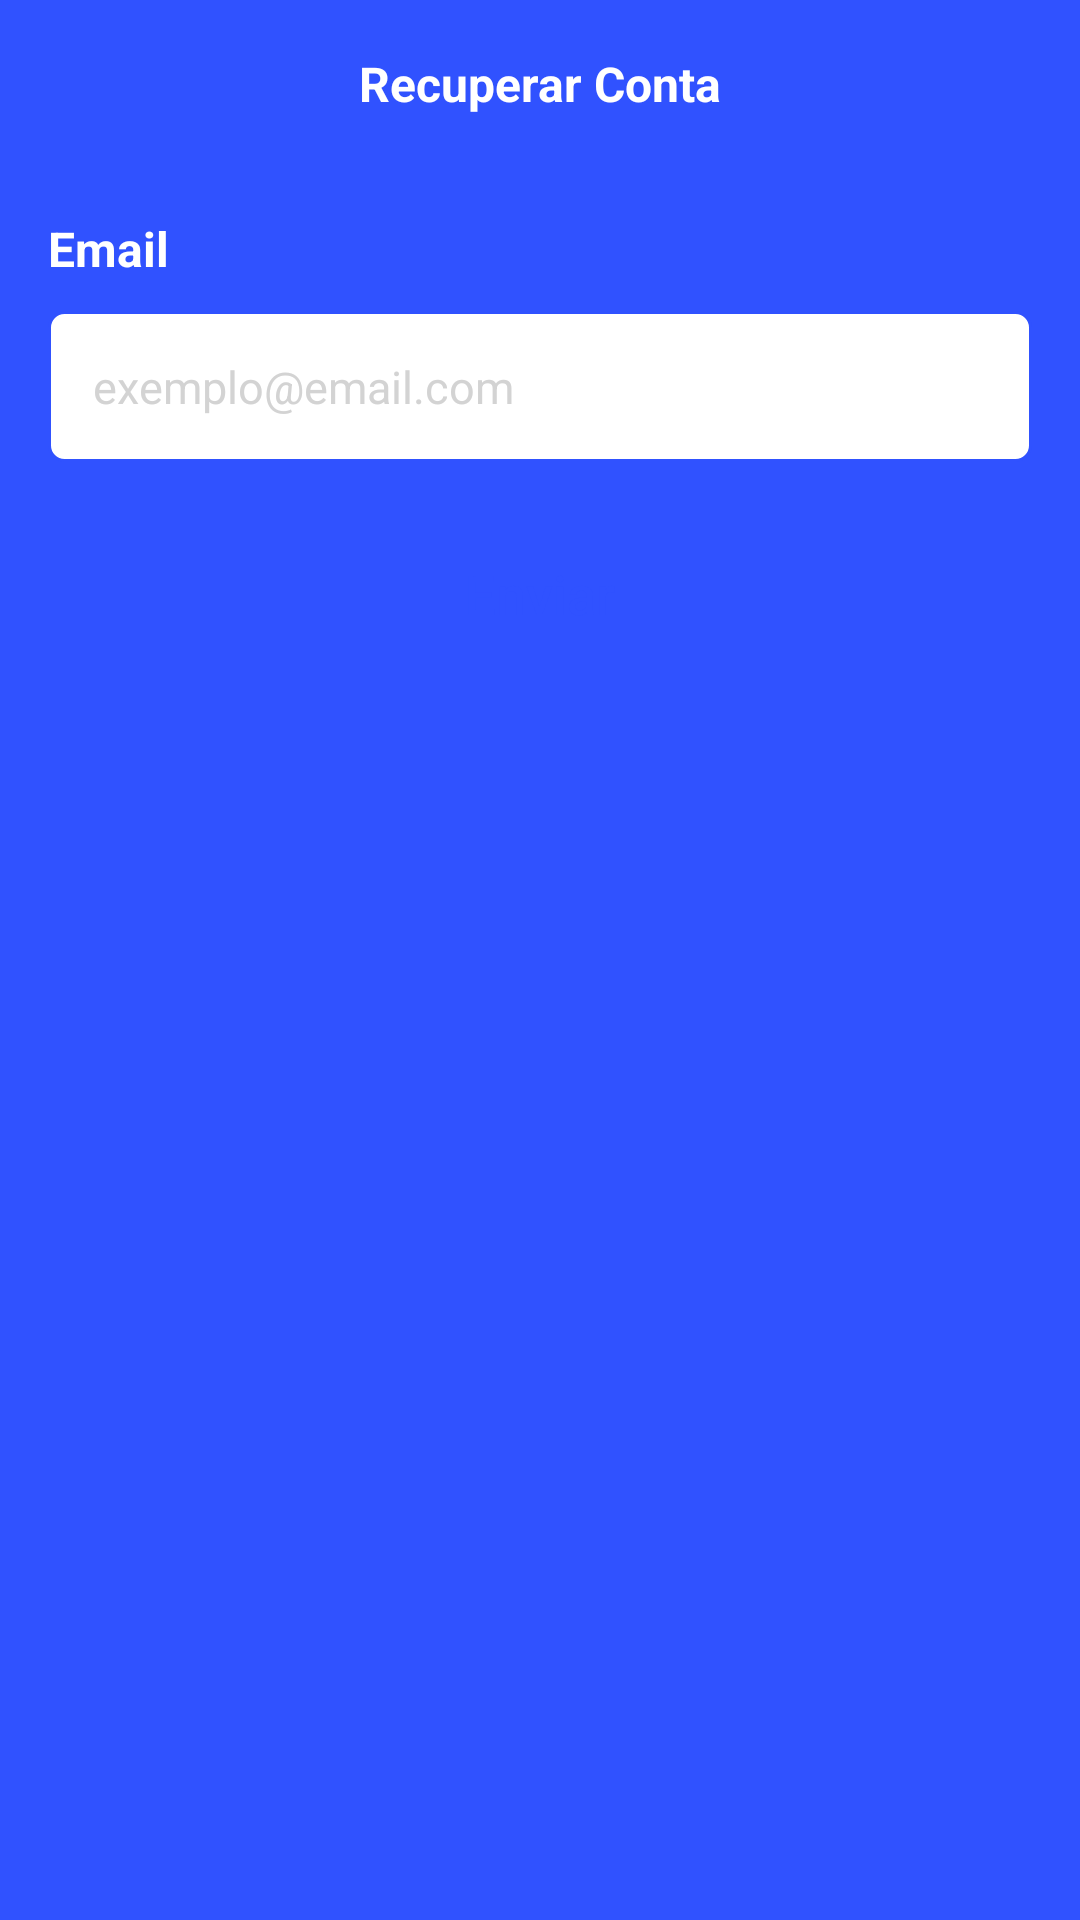

Android layout source for this screen:
<!-- AndroidManifest.xml: application theme Theme.AdmCartolaLigas -->
<!-- res/layout/fragment_recover_account.xml -->
<?xml version="1.0" encoding="utf-8"?>
<ScrollView xmlns:android="http://schemas.android.com/apk/res/android"
    xmlns:tools="http://schemas.android.com/tools"
    android:layout_width="match_parent"
    android:layout_height="match_parent"
    android:fillViewport="true"
    xmlns:app="http://schemas.android.com/apk/res-auto"
    tools:context=".ui.auth.RecoverAccountFragment">

    <androidx.constraintlayout.widget.ConstraintLayout
        android:layout_width="match_parent"
        android:layout_height="wrap_content">

        <com.google.android.material.appbar.AppBarLayout
            android:id="@+id/appBarLayout"
            android:layout_width="match_parent"
            android:layout_height="wrap_content"
            app:layout_constraintEnd_toEndOf="parent"
            app:layout_constraintStart_toStartOf="parent"
            app:layout_constraintTop_toTopOf="parent">

            <androidx.appcompat.widget.Toolbar
                android:id="@+id/tb_recovery_account"
                android:layout_width="match_parent"
                android:layout_height="wrap_content"
                android:background="@color/light_blue"
                app:navigationIcon="@drawable/ic_arrow_back">

                <TextView
                    android:layout_width="wrap_content"
                    android:layout_height="wrap_content"
                    android:text="@string/txt_recuperarConta"
                    android:textSize="16sp"
                    android:textStyle="bold"
                    android:textColor="@color/white"
                    android:layout_gravity="center"/>

            </androidx.appcompat.widget.Toolbar>


        </com.google.android.material.appbar.AppBarLayout>

        <LinearLayout
            android:layout_width="match_parent"
            android:layout_height="0dp"
            android:padding="16dp"
            android:orientation="vertical"
            app:layout_constraintBottom_toBottomOf="parent"
            app:layout_constraintEnd_toEndOf="parent"
            app:layout_constraintTop_toBottomOf="@+id/appBarLayout"
            app:layout_constraintStart_toStartOf="parent"
            >

            <TextView
                android:layout_width="match_parent"
                android:layout_height="wrap_content"
                android:text="@string/txt_email"
                android:textSize="16sp"
                android:textStyle="bold"
                android:textColor="@color/white" />

            <EditText
                android:id="@+id/edt_emailRecovery"
                android:layout_width="match_parent"
                android:layout_height="wrap_content"
                android:layout_marginTop="10dp"
                android:background="@drawable/edit_text"
                android:hint="@string/hint_email_form_cadasto"
                android:inputType="textEmailAddress"
                android:padding="15dp"
                android:textColor="@color/black"
                android:textColorHint="@color/light_gray"
                android:textSize="15sp"
                android:autofillHints=""
                android:maxLines="1"/>

            <Button
                android:id="@+id/btn_Enviar"
                android:layout_width="match_parent"
                android:layout_height="wrap_content"
                android:layout_marginTop="20dp"
                android:background="@drawable/bg_button"
                android:text="@string/txt_enviar"
                android:textAllCaps="false"
                android:textSize="18sp"
                android:textColor="@color/light_blue"
                app:backgroundTint="@null" />

            <ProgressBar
                android:id="@+id/progressBar"
                android:layout_width="wrap_content"
                android:layout_height="wrap_content"
                android:indeterminateTint="@color/white"
                android:layout_gravity="center"
                android:layout_marginTop="20dp"
                android:visibility="invisible"
                tools:visibility="visible" />

        </LinearLayout>



    </androidx.constraintlayout.widget.ConstraintLayout>


</ScrollView>
<!-- resources referenced by this layout -->
<resources>
  <color name="black">#FF000000</color>
  <color name="light_blue">#3052FF</color>
  <color name="light_gray">#D3D3D3</color>
  <color name="white">#FFFFFFFF</color>
  <!-- drawable edit_text (drawable) -->
  <?xml version="1.0" encoding="utf-8"?>
  <shape xmlns:android="http://schemas.android.com/apk/res/android"
      android:shape="rectangle">
      <solid android:color="@color/white" />
      <corners android:radius="5dp" />
      <stroke
          android:width="1dp"
          android:color="@color/light_blue" />
  </shape>
  <string name="hint_email_form_cadasto">exemplo@email.com</string>
  <string name="txt_email">Email</string>
  <string name="txt_enviar">Enviar</string>
  <string name="txt_recuperarConta">Recuperar Conta</string>
  <style name="Theme.AdmCartolaLigas" parent="Theme.MaterialComponents.DayNight.NoActionBar">
          
          <item name="colorPrimary">@color/light_blue</item>
          <item name="colorPrimaryVariant">@color/light_blue</item>
          <item name="colorOnPrimary">@color/light_blue</item>
          
          <item name="colorSecondary">@color/teal_200</item>
          <item name="colorSecondaryVariant">@color/teal_700</item>
          <item name="colorOnSecondary">@color/light_blue</item>
          
          <item name="android:statusBarColor" tools:targetApi="l">?attr/colorPrimaryVariant</item>
          
  
          <item name="android:windowBackground">@color/light_blue</item>
      </style>
  <color name="teal_200">#FF03DAC5</color>
  <color name="teal_700">#FF018786</color>
</resources>
